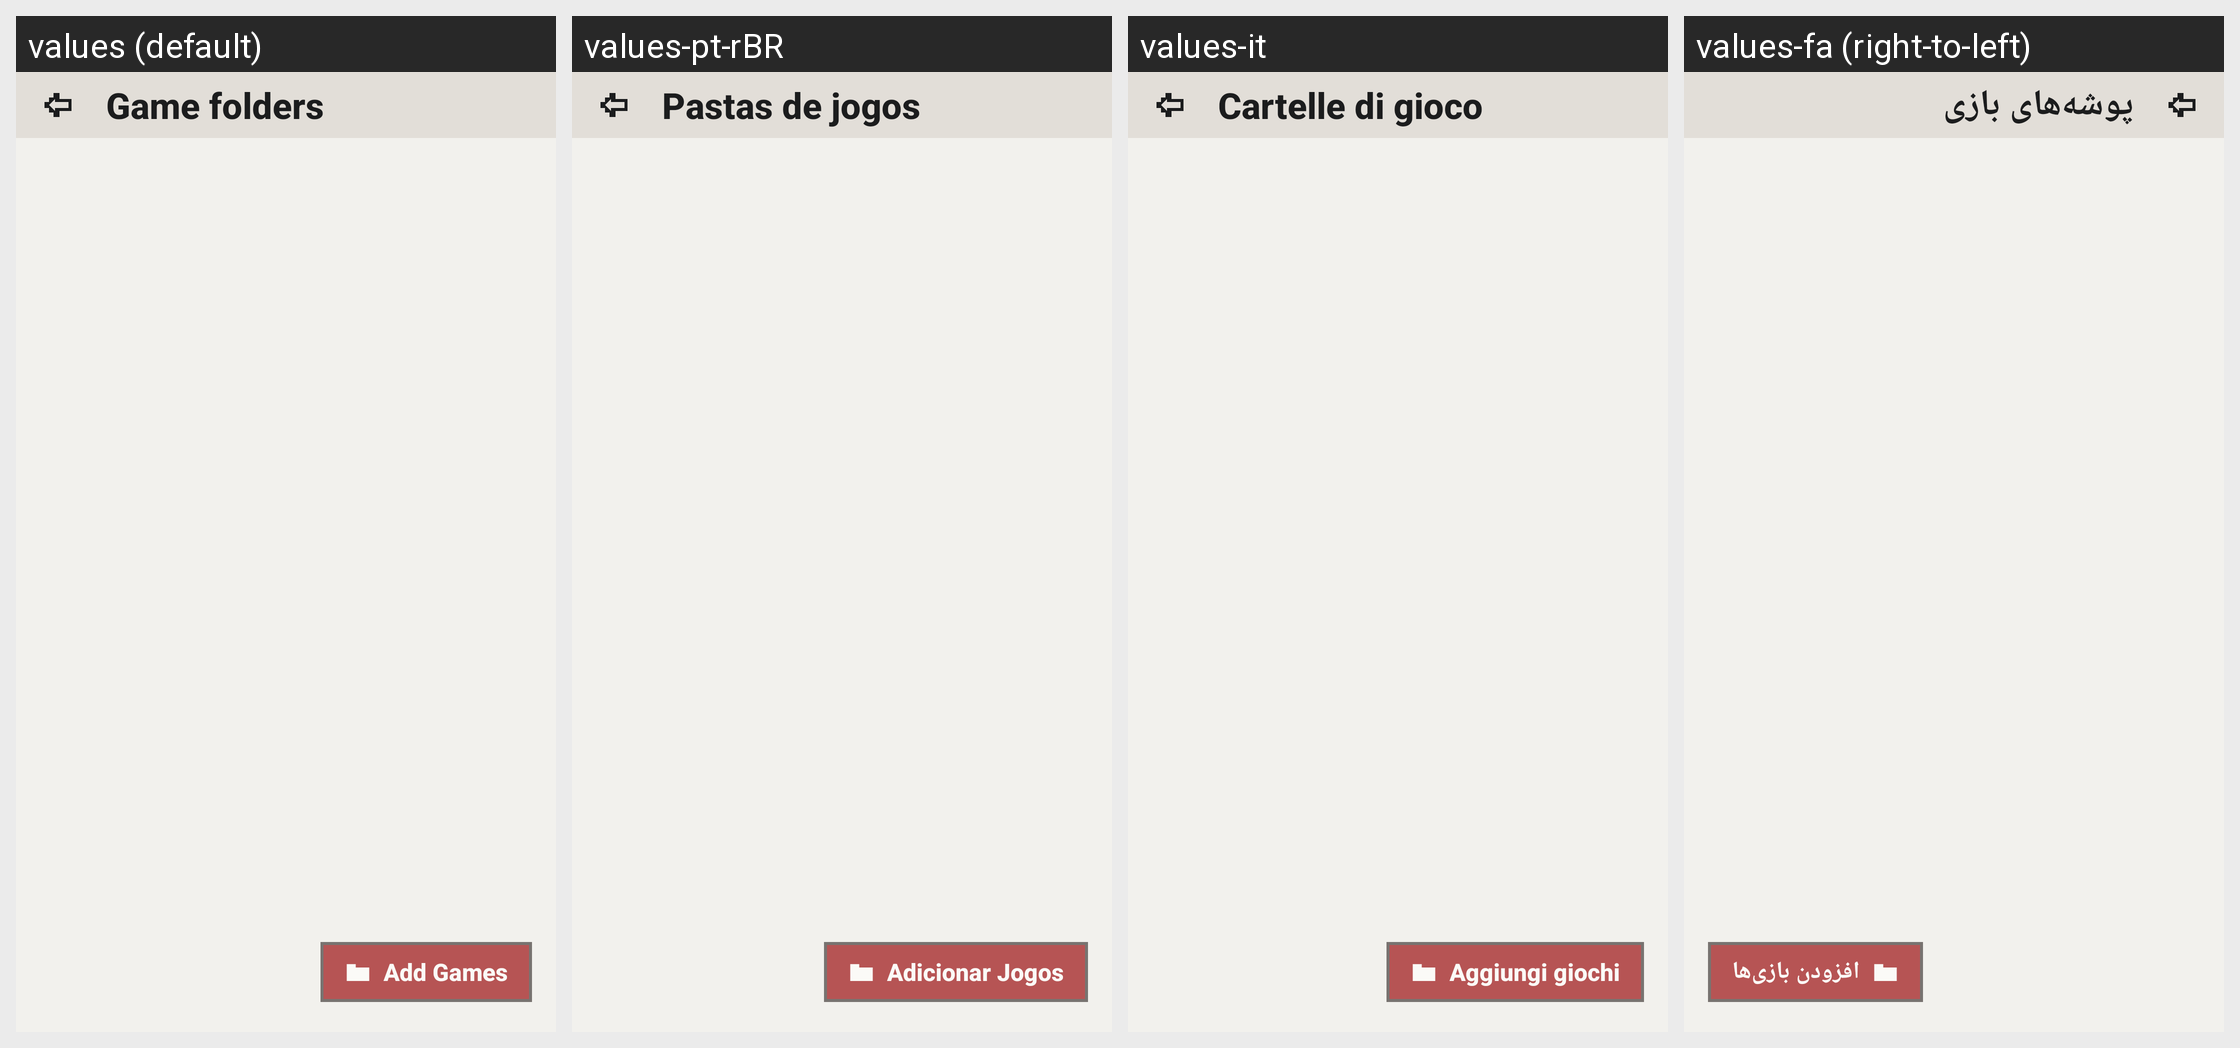

This grid shows one Android layout under several languages. Give, for every string resource on the screen, its name, the default text and each shown locale's text.
Android screen res/layout/fragment_folders.xml rendered under 4 locales, left to right: values (default), values-pt-rBR, values-it, values-fa (right-to-left). Device: Nexus 5 (rendered at 1080×1920; each locale shown at half size, 540×960, under a caption strip naming it); theme Theme.MaterialComponents.DayNight.NoActionBar.
Other locales in the repository, not shown: values-ar, values-ckb, values-cs, values-de, values-es, values-fr, values-he, values-hu, values-id, values-ja, values-ko, values-nb, values-pl, values-pt-rPT, values-ru, values-sr, values-uk, values-vi, values-zh-rCN, values-zh-rTW.
Strings drawn on this screen, with the default value and each locale's value (text and hints the layout hard-codes, and strings that could not be matched under every locale, appear in the picture but are not listed):

game_folders
  values: Game folders
  values-pt-rBR: Pastas de jogos
  values-it: Cartelle di gioco
  values-fa: پوشه‌های بازی

add_games
  values: Add Games
  values-pt-rBR: Adicionar Jogos
  values-it: Aggiungi giochi
  values-fa: افزودن بازی‌ها
